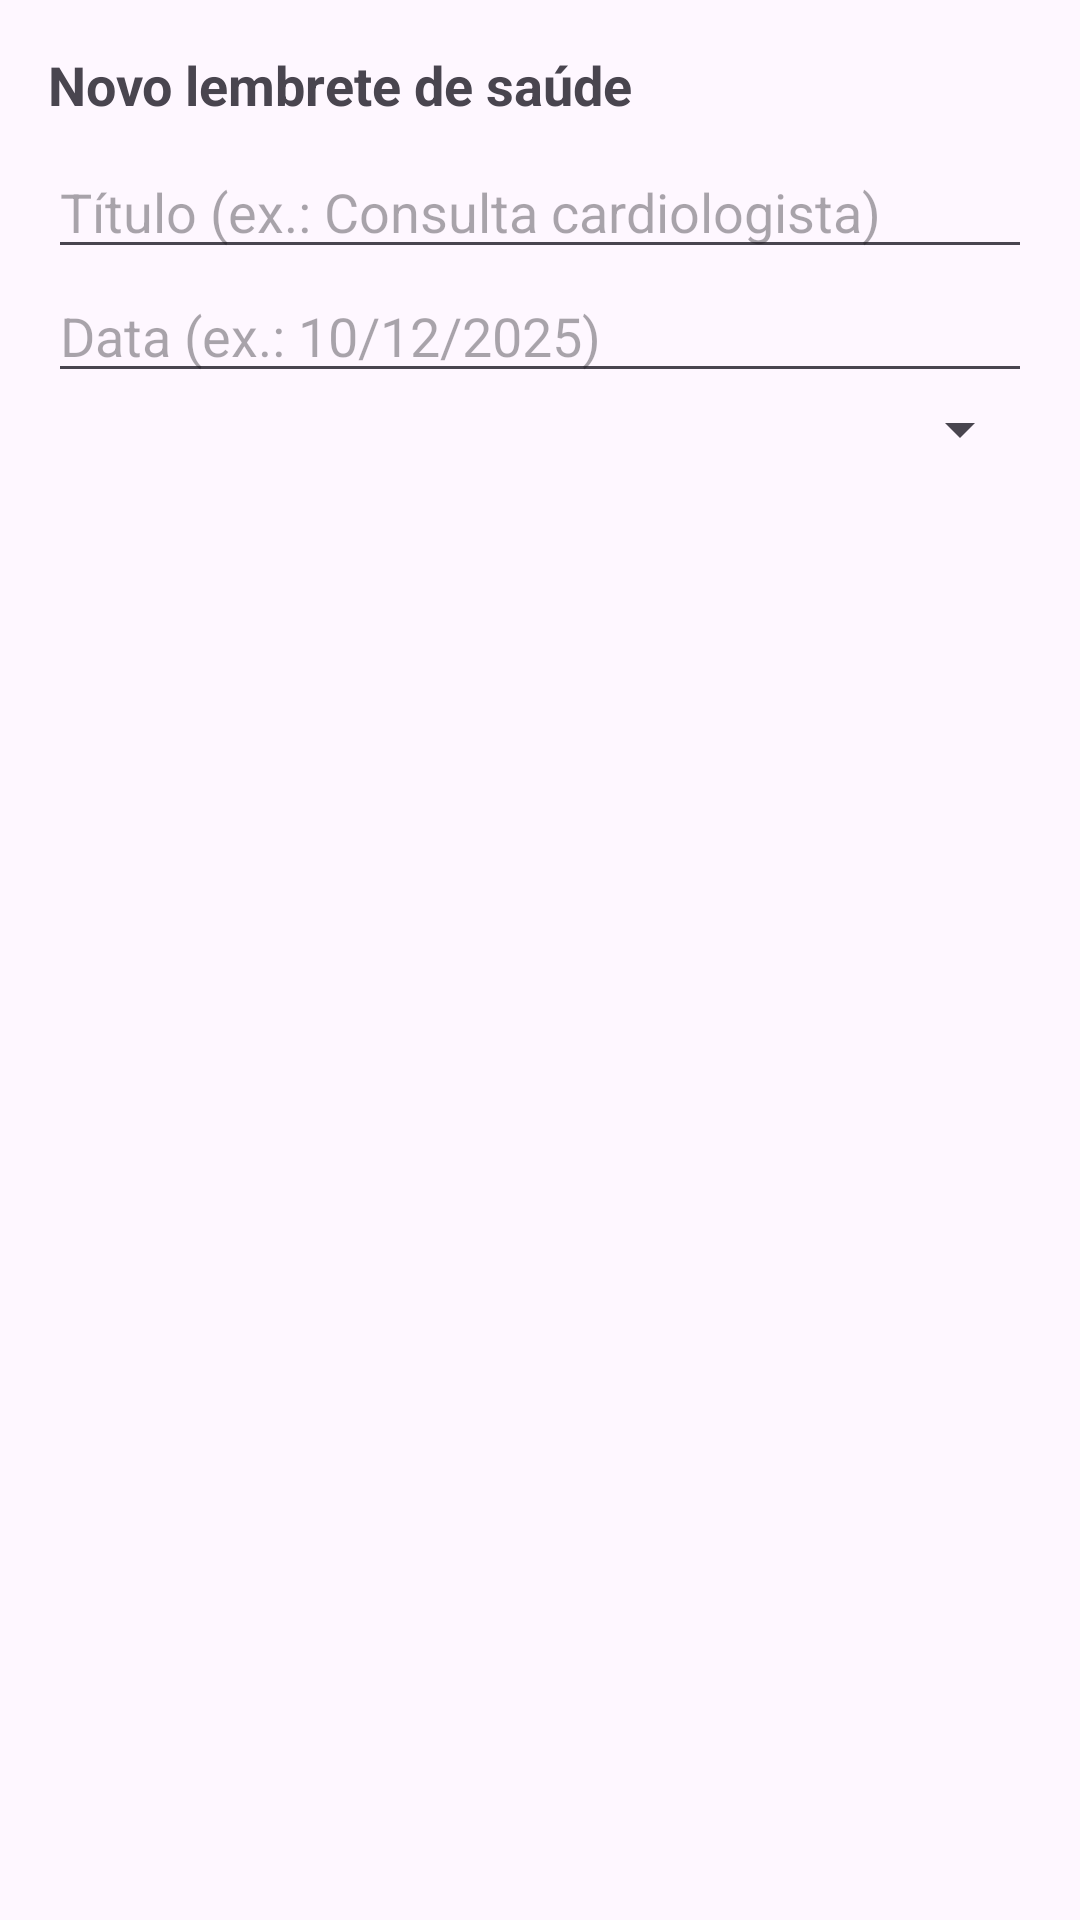

Produce the Android XML layout that renders to this screen, including the resource entries it uses.
<!-- AndroidManifest.xml: application theme Theme.SaudeEmDia -->
<!-- res/layout/dialog_nova_tarefa.xml -->
<?xml version="1.0" encoding="utf-8"?>
<LinearLayout xmlns:android="http://schemas.android.com/apk/res/android"
    android:layout_width="match_parent"
    android:layout_height="wrap_content"
    android:orientation="vertical"
    android:padding="16dp">

    <TextView
        android:layout_width="wrap_content"
        android:layout_height="wrap_content"
        android:text="Novo lembrete de saúde"
        android:textSize="18sp"
        android:textStyle="bold"
        android:paddingBottom="8dp" />

    <EditText
        android:id="@+id/edtTitulo"
        android:layout_width="match_parent"
        android:layout_height="wrap_content"
        android:hint="Título (ex.: Consulta cardiologista)" />

    <EditText
        android:id="@+id/edtData"
        android:layout_width="match_parent"
        android:layout_height="wrap_content"
        android:hint="Data (ex.: 10/12/2025)"
        android:inputType="text" />

    <Spinner
        android:id="@+id/spinnerTipo"
        android:layout_width="match_parent"
        android:layout_height="wrap_content"
        android:paddingTop="8dp" />

</LinearLayout>
<!-- resources referenced by this layout -->
<resources>
  <style name="Theme.SaudeEmDia" parent="Base.Theme.SaudeEmDia" />
  <style name="Base.Theme.SaudeEmDia" parent="Theme.Material3.DayNight.NoActionBar">
          
          
      </style>
</resources>
